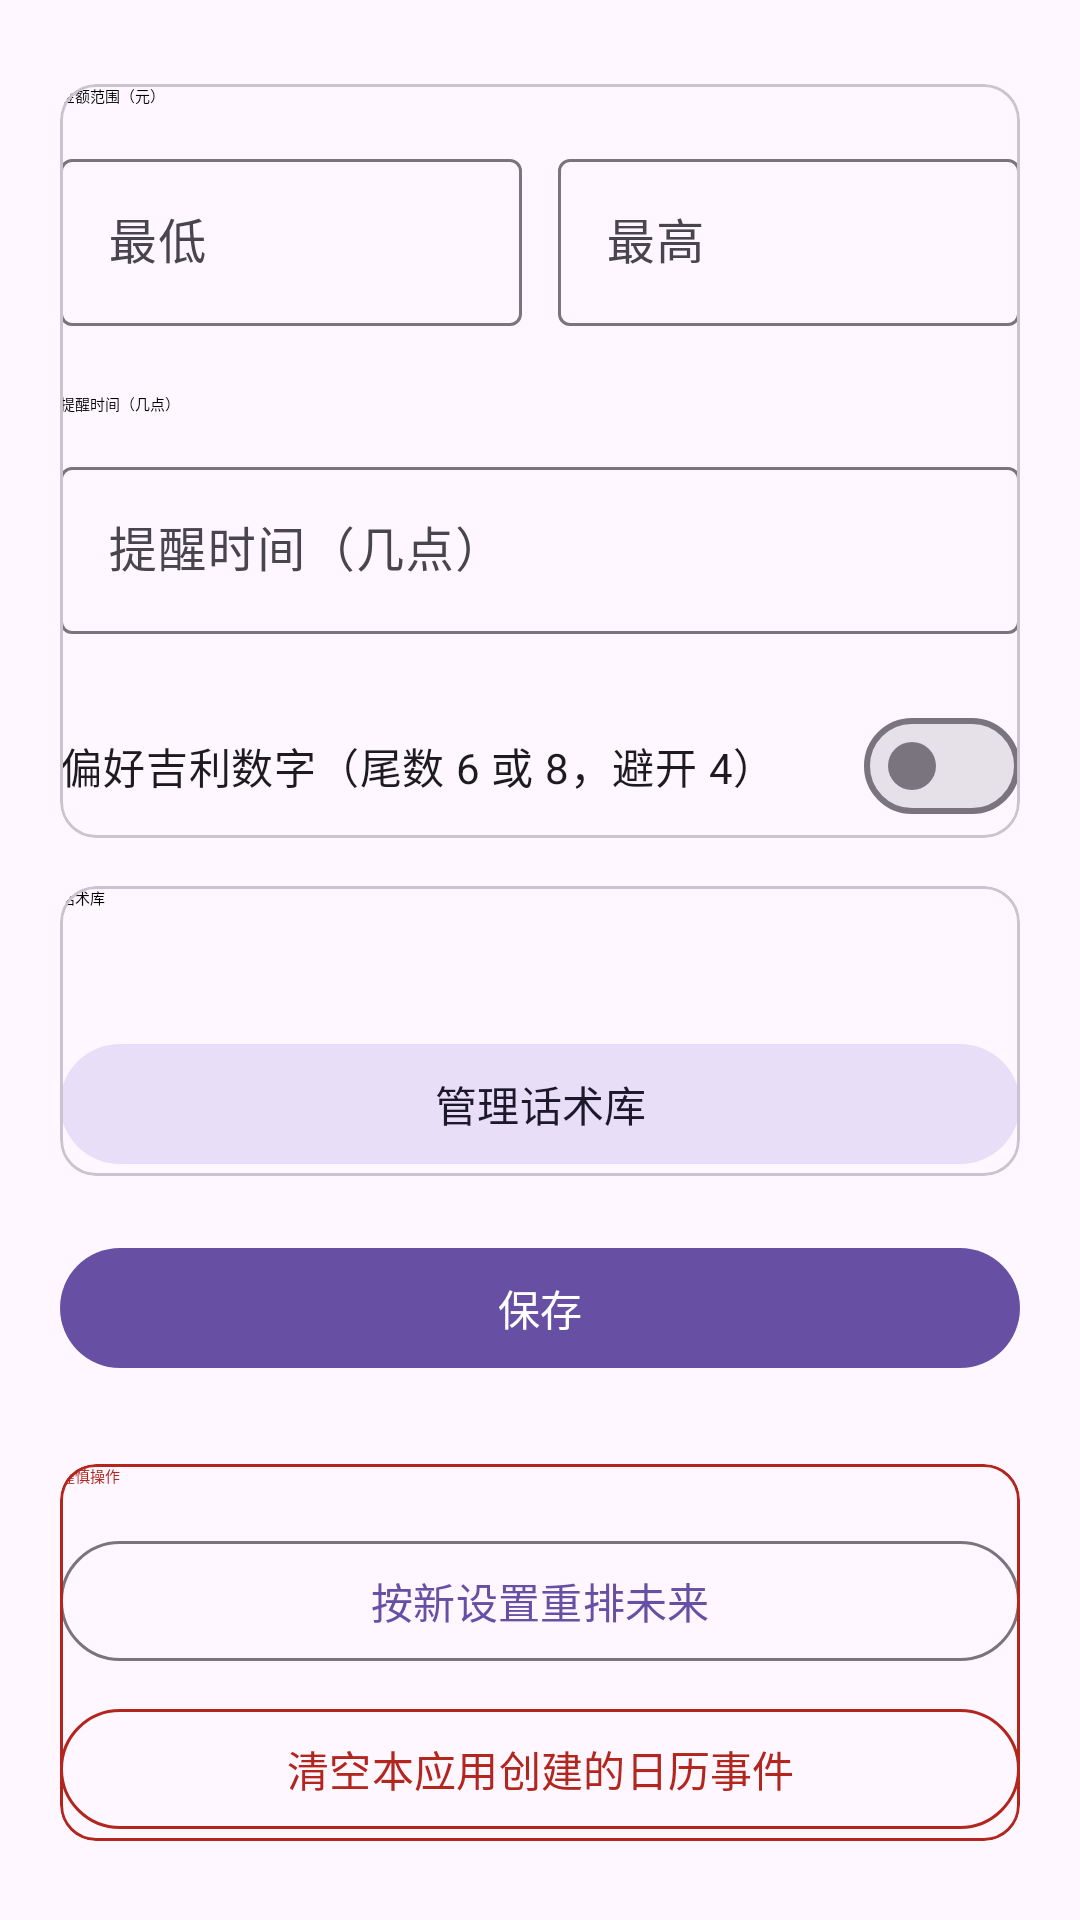

Layout XML and referenced resources for this Android screen:
<!-- AndroidManifest.xml: application theme Theme.WeeklySurprise -->
<!-- res/layout/activity_settings.xml -->
<?xml version="1.0" encoding="utf-8"?>
<ScrollView xmlns:android="http://schemas.android.com/apk/res/android"
    xmlns:app="http://schemas.android.com/apk/res-auto"
    android:layout_width="match_parent"
    android:layout_height="match_parent"
    android:background="?android:attr/colorBackground"
    android:fillViewport="true"
    android:scrollbars="none">

    <LinearLayout
        android:layout_width="match_parent"
        android:layout_height="wrap_content"
        android:orientation="vertical"
        android:paddingStart="20dp"
        android:paddingTop="28dp"
        android:paddingEnd="20dp"
        android:paddingBottom="32dp">

        
        <com.google.android.material.card.MaterialCardView
            style="@style/Card.Outlined"
            android:layout_width="match_parent"
            android:layout_height="wrap_content">

            <LinearLayout
                android:layout_width="match_parent"
                android:layout_height="wrap_content"
                android:orientation="vertical">

                <TextView
                    android:layout_width="wrap_content"
                    android:layout_height="wrap_content"
                    android:text="@string/amount_range"
                    android:textAppearance="@style/Text.Label" />

                <LinearLayout
                    android:layout_width="match_parent"
                    android:layout_height="wrap_content"
                    android:layout_marginTop="12dp"
                    android:orientation="horizontal">

                    <com.google.android.material.textfield.TextInputLayout
                        style="@style/Widget.Material3.TextInputLayout.OutlinedBox"
                        android:layout_width="0dp"
                        android:layout_height="wrap_content"
                        android:layout_weight="1"
                        android:hint="@string/min_amount">

                        <com.google.android.material.textfield.TextInputEditText
                            android:id="@+id/minAmountInput"
                            android:layout_width="match_parent"
                            android:layout_height="wrap_content"
                            android:inputType="number" />
                    </com.google.android.material.textfield.TextInputLayout>

                    <com.google.android.material.textfield.TextInputLayout
                        style="@style/Widget.Material3.TextInputLayout.OutlinedBox"
                        android:layout_width="0dp"
                        android:layout_height="wrap_content"
                        android:layout_marginStart="12dp"
                        android:layout_weight="1"
                        android:hint="@string/max_amount">

                        <com.google.android.material.textfield.TextInputEditText
                            android:id="@+id/maxAmountInput"
                            android:layout_width="match_parent"
                            android:layout_height="wrap_content"
                            android:inputType="number" />
                    </com.google.android.material.textfield.TextInputLayout>
                </LinearLayout>

                <TextView
                    android:layout_width="wrap_content"
                    android:layout_height="wrap_content"
                    android:layout_marginTop="22dp"
                    android:text="@string/reminder_hour"
                    android:textAppearance="@style/Text.Label" />

                <com.google.android.material.textfield.TextInputLayout
                    style="@style/Widget.Material3.TextInputLayout.OutlinedBox"
                    android:layout_width="match_parent"
                    android:layout_height="wrap_content"
                    android:layout_marginTop="12dp"
                    android:hint="@string/reminder_hour">

                    <com.google.android.material.textfield.TextInputEditText
                        android:id="@+id/hourInput"
                        android:layout_width="match_parent"
                        android:layout_height="wrap_content"
                        android:inputType="number" />
                </com.google.android.material.textfield.TextInputLayout>

                <com.google.android.material.materialswitch.MaterialSwitch
                    android:id="@+id/luckyCheck"
                    android:layout_width="match_parent"
                    android:layout_height="wrap_content"
                    android:layout_marginTop="20dp"
                    android:text="@string/lucky_digits"
                    android:textAppearance="@style/TextAppearance.Material3.BodyMedium"
                    android:textColor="?attr/colorOnSurface" />
            </LinearLayout>
        </com.google.android.material.card.MaterialCardView>

        
        <com.google.android.material.card.MaterialCardView
            style="@style/Card.Outlined"
            android:layout_width="match_parent"
            android:layout_height="wrap_content"
            android:layout_marginTop="16dp">

            <LinearLayout
                android:layout_width="match_parent"
                android:layout_height="wrap_content"
                android:orientation="vertical">

                <TextView
                    android:layout_width="wrap_content"
                    android:layout_height="wrap_content"
                    android:text="@string/phrases_title_short"
                    android:textAppearance="@style/Text.Label" />

                <TextView
                    android:id="@+id/phrasesSummary"
                    android:layout_width="match_parent"
                    android:layout_height="wrap_content"
                    android:layout_marginTop="8dp"
                    android:textAppearance="@style/TextAppearance.Material3.BodyMedium"
                    android:textColor="?attr/colorOnSurfaceVariant" />

                <com.google.android.material.button.MaterialButton
                    android:id="@+id/phrasesButton"
                    style="@style/Widget.Material3.Button.TonalButton"
                    android:layout_width="match_parent"
                    android:layout_height="wrap_content"
                    android:layout_marginTop="14dp"
                    android:text="@string/phrases_entry" />
            </LinearLayout>
        </com.google.android.material.card.MaterialCardView>

        <com.google.android.material.button.MaterialButton
            android:id="@+id/saveButton"
            android:layout_width="match_parent"
            android:layout_height="wrap_content"
            android:layout_marginTop="20dp"
            android:text="@string/save" />

        
        <com.google.android.material.card.MaterialCardView
            style="@style/Card.Outlined"
            android:layout_width="match_parent"
            android:layout_height="wrap_content"
            android:layout_marginTop="28dp"
            app:strokeColor="?attr/colorError">

            <LinearLayout
                android:layout_width="match_parent"
                android:layout_height="wrap_content"
                android:orientation="vertical">

                <TextView
                    android:layout_width="wrap_content"
                    android:layout_height="wrap_content"
                    android:text="@string/danger_zone"
                    android:textAppearance="@style/Text.Label"
                    android:textColor="?attr/colorError" />

                <com.google.android.material.button.MaterialButton
                    android:id="@+id/rebuildButton"
                    style="@style/Widget.Material3.Button.OutlinedButton"
                    android:layout_width="match_parent"
                    android:layout_height="wrap_content"
                    android:layout_marginTop="14dp"
                    android:text="@string/rebuild_plan" />

                <com.google.android.material.button.MaterialButton
                    android:id="@+id/clearButton"
                    style="@style/Widget.Material3.Button.OutlinedButton"
                    android:layout_width="match_parent"
                    android:layout_height="wrap_content"
                    android:layout_marginTop="8dp"
                    android:text="@string/clear_events"
                    app:strokeColor="?attr/colorError"
                    android:textColor="?attr/colorError" />
            </LinearLayout>
        </com.google.android.material.card.MaterialCardView>

        <com.google.android.material.button.MaterialButton
            android:id="@+id/donateButton"
            style="@style/Widget.Material3.Button.TextButton"
            android:layout_width="match_parent"
            android:layout_height="wrap_content"
            android:layout_marginTop="20dp"
            android:text="@string/donate_entry" />

    </LinearLayout>
</ScrollView>
<!-- resources referenced by this layout -->
<resources>
  <string name="amount_range">金额范围（元）</string>
  <string name="clear_events">清空本应用创建的日历事件</string>
  <string name="danger_zone">谨慎操作</string>
  <string name="donate_entry">☕ 赞赏作者</string>
  <string name="lucky_digits">偏好吉利数字（尾数 6 或 8，避开 4）</string>
  <string name="max_amount">最高</string>
  <string name="min_amount">最低</string>
  <string name="phrases_entry">管理话术库</string>
  <string name="phrases_title_short">话术库</string>
  <string name="rebuild_plan">按新设置重排未来</string>
  <string name="reminder_hour">提醒时间（几点）</string>
  <string name="save">保存</string>
  <style name="Theme.WeeklySurprise" parent="Theme.Material3.DayNight.NoActionBar">
          <item name="android:statusBarColor" tools:targetApi="l">?attr/colorSurface</item>
      </style>
</resources>
